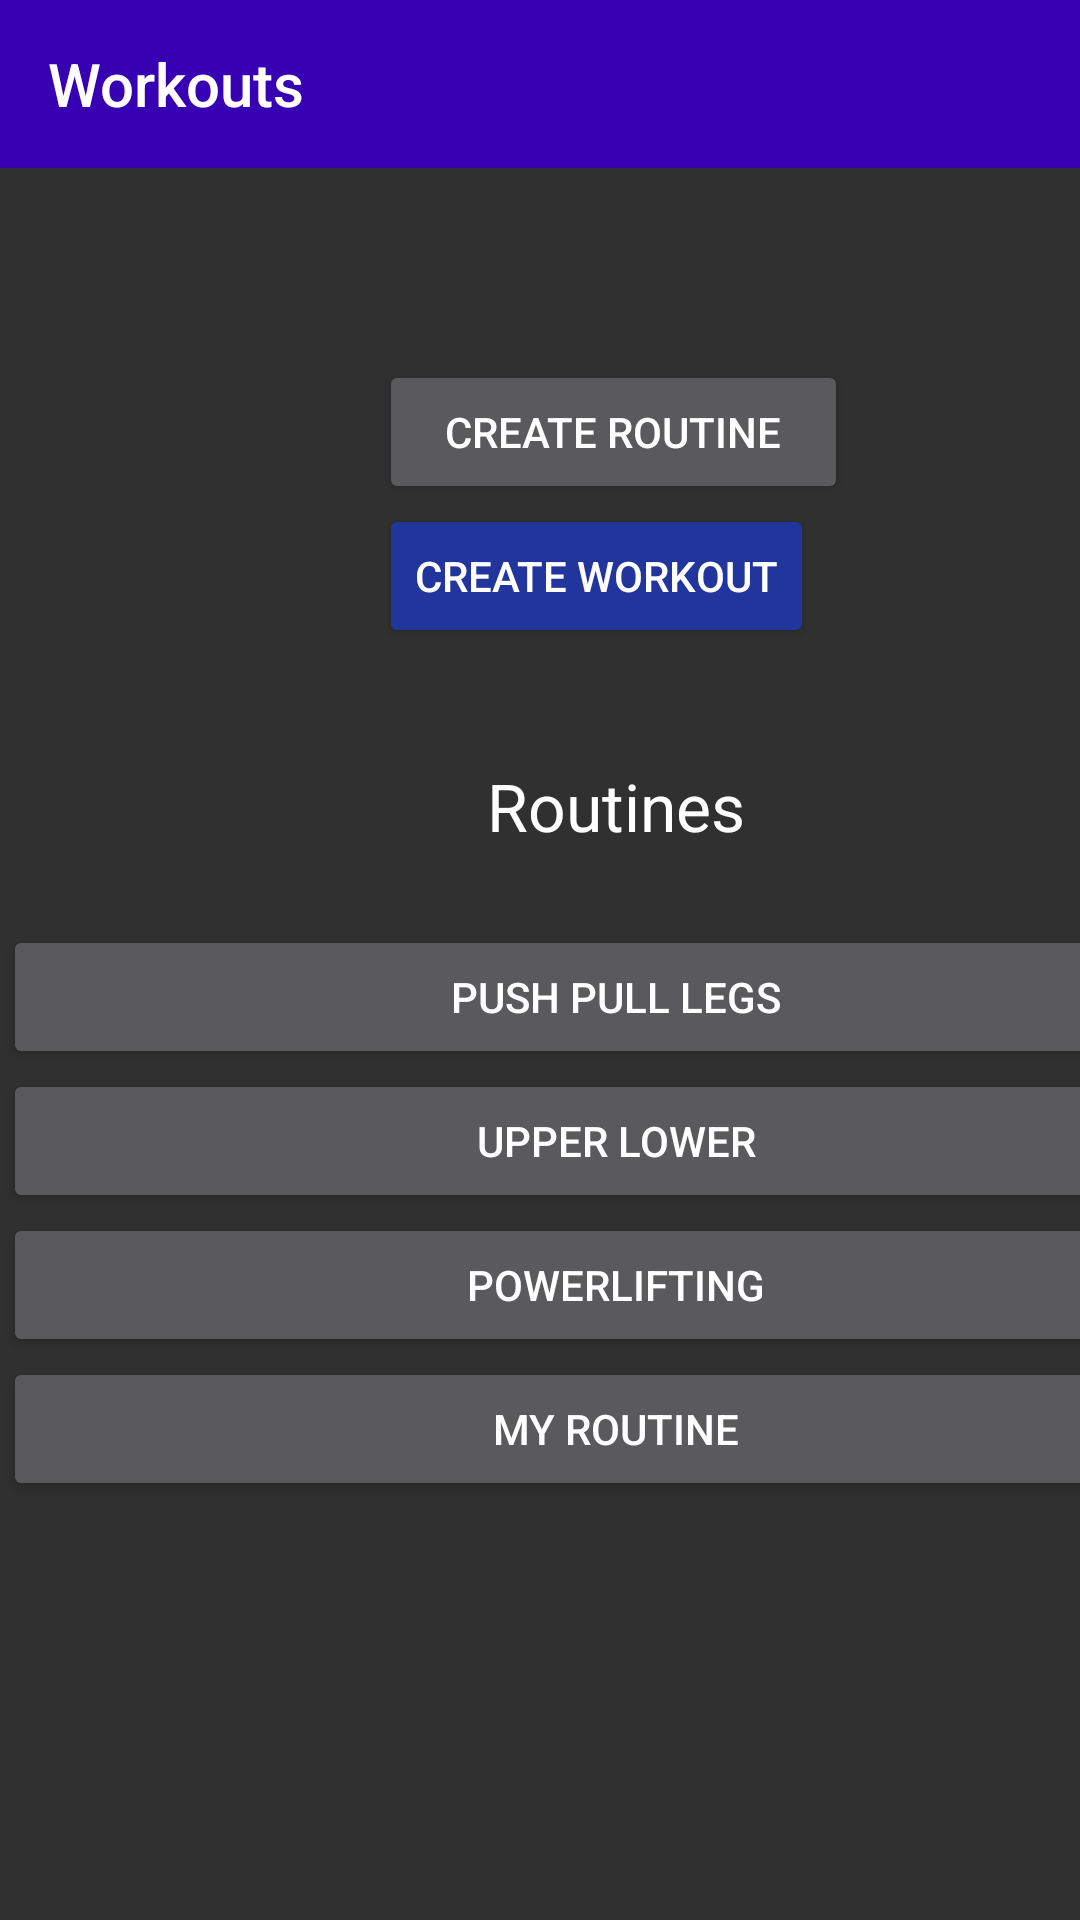

The Android layout XML behind this screen, and the referenced resources:
<!-- AndroidManifest.xml: application theme Theme.AppCompat -->
<!-- res/layout/activity_workouts.xml -->
<?xml version="1.0" encoding="utf-8"?>
<androidx.constraintlayout.widget.ConstraintLayout xmlns:android="http://schemas.android.com/apk/res/android"
    xmlns:app="http://schemas.android.com/apk/res-auto"
    xmlns:tools="http://schemas.android.com/tools"
    android:id="@+id/WorkoutsActivityHeader"
    android:layout_width="match_parent"
    android:layout_height="match_parent"
    tools:context=".View.WorkoutsActivity">

    <LinearLayout
        android:layout_width="match_parent"
        android:layout_height="match_parent"
        android:orientation="vertical">

        <androidx.appcompat.widget.Toolbar
            android:id="@+id/toolbar2"
            android:layout_width="match_parent"
            android:layout_height="wrap_content"
            android:background="@color/purple_700"
            android:minHeight="?attr/actionBarSize"
            android:theme="?attr/actionBarTheme"
            app:title="Workouts" />

        <LinearLayout
            android:id="@+id/linearLayout"
            android:layout_width="409dp"
            android:layout_height="133dp"
            android:layout_marginTop="64dp"
            android:layout_marginEnd="3dp"
            android:layout_marginRight="3dp"
            android:orientation="horizontal">

            <Space
                android:layout_width="wrap_content"
                android:layout_height="wrap_content"
                android:layout_weight="1" />

            <LinearLayout
                android:layout_width="30dp"
                android:layout_height="match_parent"
                android:layout_weight="1"
                android:orientation="vertical">

                <Button
                    android:id="@+id/CreateRoutineBtn"
                    android:layout_width="match_parent"
                    android:layout_height="wrap_content"
                    android:text="Create Routine" />

                <Button
                    android:id="@+id/CreateWorkoutBtn"
                    android:layout_width="wrap_content"
                    android:layout_height="wrap_content"
                    android:text="Create Workout"
                    app:backgroundTint="#22359D" />

            </LinearLayout>

            <Space
                android:layout_width="wrap_content"
                android:layout_height="wrap_content"
                android:layout_weight="1" />

        </LinearLayout>

        <LinearLayout
            android:id="@+id/routinesLayout"
            android:layout_width="409dp"
            android:layout_height="532dp"
            android:layout_marginStart="1dp"
            android:layout_marginLeft="1dp"
            android:layout_marginTop="1dp"
            android:layout_marginEnd="1dp"
            android:layout_marginRight="1dp"
            android:layout_marginBottom="1dp"
            android:orientation="vertical">

            <TextView
                android:id="@+id/RoutineLabel"
                android:layout_width="match_parent"
                android:layout_height="wrap_content"
                android:gravity="center"
                android:text="Routines"
                android:textAppearance="@style/TextAppearance.AppCompat.Large" />

            <TableLayout
                android:id="@+id/routinesView"
                android:layout_width="match_parent"
                android:layout_height="match_parent"
                android:paddingTop="25dp">

                <TableRow
                    android:layout_width="match_parent"
                    android:layout_height="match_parent">

                    <Button
                        android:id="@+id/button2"
                        android:layout_width="256dp"
                        android:layout_height="wrap_content"
                        android:layout_weight="100"
                        android:text="Push Pull Legs" />
                </TableRow>

                <TableRow
                    android:layout_width="match_parent"
                    android:layout_height="match_parent">

                    <Button
                        android:id="@+id/button3"
                        android:layout_width="wrap_content"
                        android:layout_height="wrap_content"
                        android:layout_weight="100"
                        android:text="Upper Lower" />
                </TableRow>

                <TableRow
                    android:layout_width="match_parent"
                    android:layout_height="match_parent">

                    <Button
                        android:id="@+id/button4"
                        android:layout_width="wrap_content"
                        android:layout_height="wrap_content"
                        android:layout_weight="100"
                        android:text="POWERLIFTING" />
                </TableRow>

                <TableRow
                    android:layout_width="match_parent"
                    android:layout_height="match_parent"
                    tools:visibility="visible">

                    <Button
                        android:id="@+id/button5"
                        android:layout_width="wrap_content"
                        android:layout_height="wrap_content"
                        android:layout_weight="100"
                        android:text="My Routine" />
                </TableRow>
            </TableLayout>
        </LinearLayout>

    </LinearLayout>

</androidx.constraintlayout.widget.ConstraintLayout>
<!-- resources referenced by this layout -->
<resources>

  <!-- not gathered from this repository: default colours our renderer supplied (Android Studio template values) -->
  <color name="purple_700">#FF3700B3</color>
</resources>
